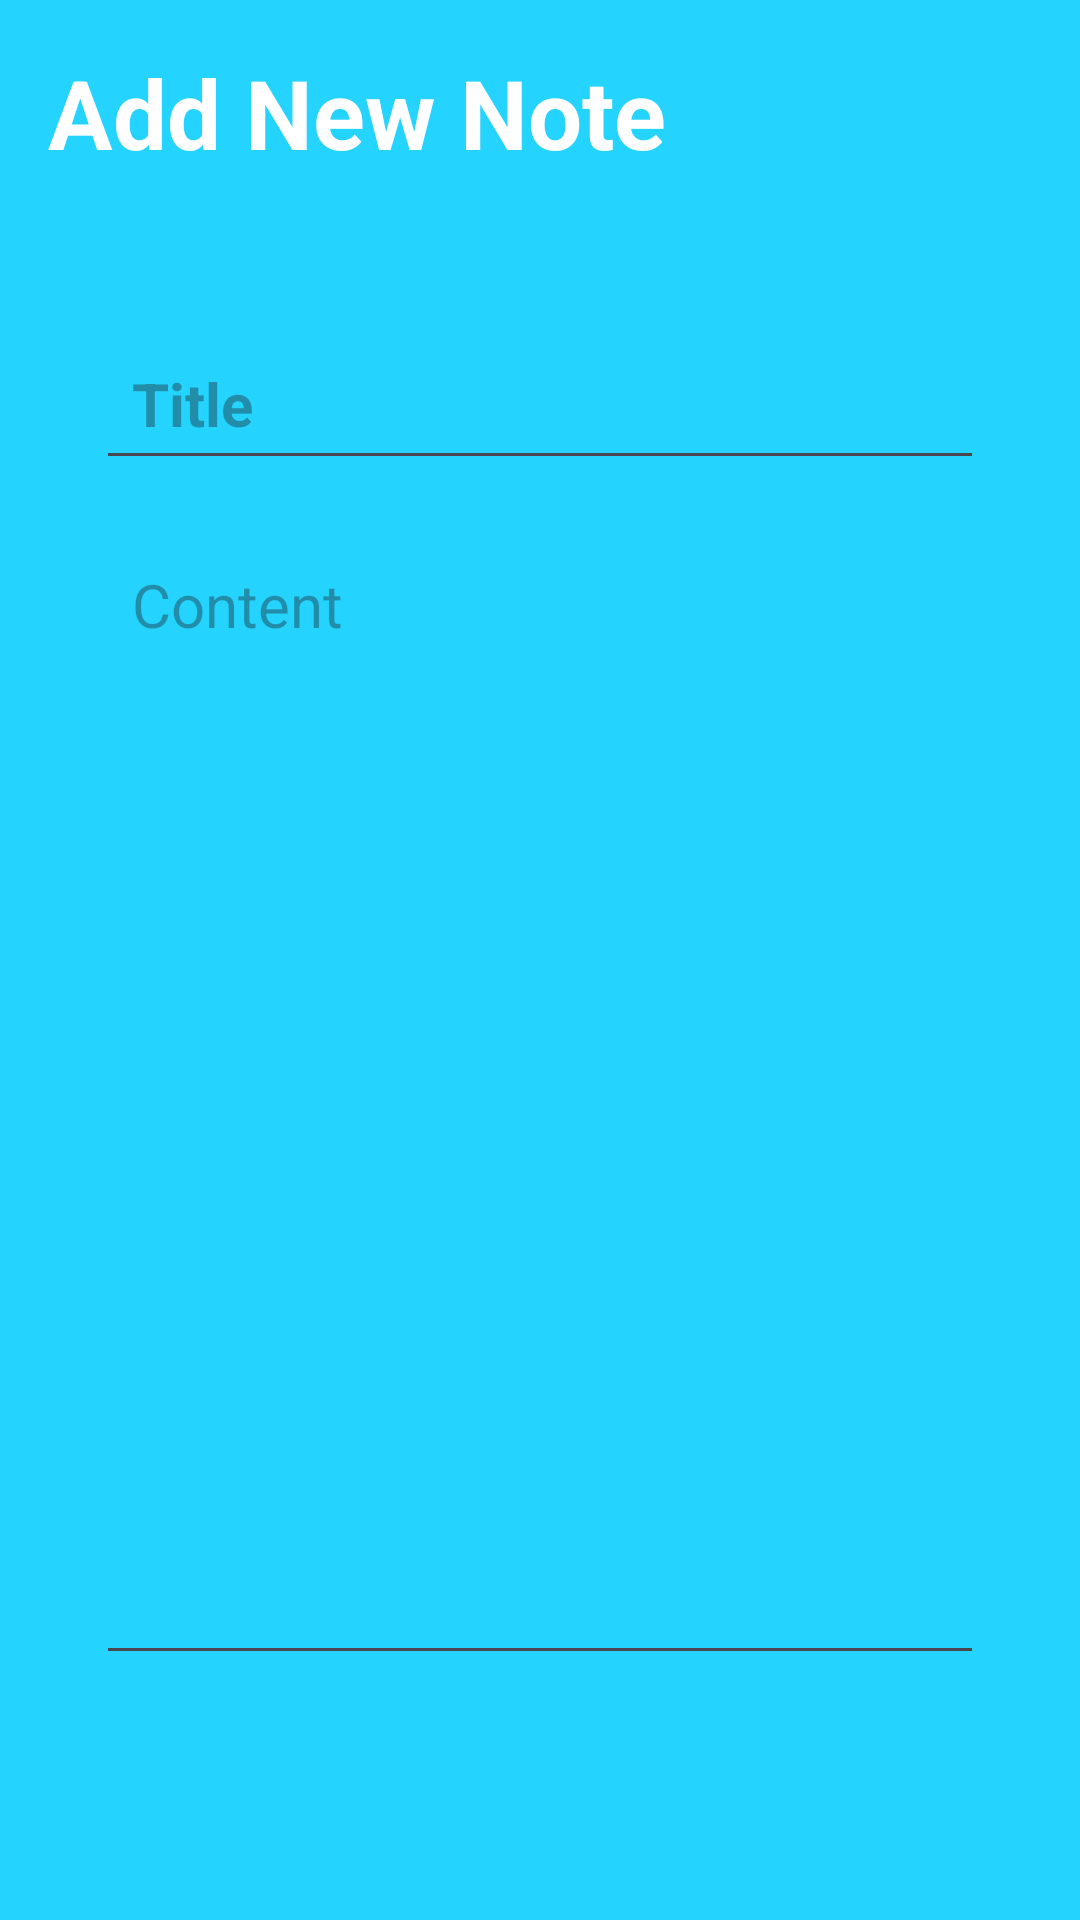

Write the Android layout XML for this screen, with the resource values it uses.
<!-- AndroidManifest.xml: application theme Theme.Noteable -->
<!-- res/layout/activity_note_details.xml -->
<?xml version="1.0" encoding="utf-8"?>
<RelativeLayout xmlns:android="http://schemas.android.com/apk/res/android"
    xmlns:app="http://schemas.android.com/apk/res-auto"
    xmlns:tools="http://schemas.android.com/tools"
    android:layout_width="match_parent"
    android:layout_height="match_parent"
    android:background="@color/my_primary"
    android:padding="16dp"
    tools:context=".NoteDetailsActivity">

    <RelativeLayout
        android:layout_width="match_parent"
        android:layout_height="wrap_content"
        android:id="@+id/title_bar_layout">

        <TextView
            android:id="@+id/page_title"
            android:layout_width="wrap_content"
            android:layout_height="wrap_content"
            android:text="Add New Note"
            android:textColor="@color/white"
            android:textSize="32sp"
            android:textStyle="bold" />

        <ImageButton
            android:layout_width="36dp"
            android:layout_height="36dp"
            android:id="@+id/save_note_btn"
            android:src="@drawable/ic_baseline_done_24"
            android:layout_alignParentEnd="true"
            android:layout_centerVertical="true"
            app:tint="@color/white"
            android:background="?attr/selectableItemBackgroundBorderless"

            />

    </RelativeLayout>

    <LinearLayout
        android:layout_width="match_parent"
        android:layout_height="wrap_content"
        android:layout_below="@id/title_bar_layout"
        android:orientation="vertical"
        android:padding="16dp"
        android:layout_marginVertical="26dp"
        android:backgroundTint="@color/white"
        android:background="@drawable/rounded_corner">

        <EditText
            android:layout_width="match_parent"
            android:layout_height="wrap_content"
            android:id="@+id/notes_title_text"
            android:hint="Title"
            android:textSize="20sp"
            android:textStyle="bold"
            android:layout_marginVertical="8dp"
            android:padding="12dp"
            android:textColor="@color/black"/>
        <EditText
            android:layout_width="match_parent"
            android:layout_height="wrap_content"
            android:id="@+id/notes_content_text"
            android:hint="Content"
            android:minLines="15"
            android:gravity="top"
            android:textSize="20sp"
            android:layout_marginVertical="8dp"
            android:padding="12dp"
            android:textColor="@color/black"/>

        <TextView
            android:id="@+id/share_note_text_view_btn"
            android:layout_width="match_parent"
            android:layout_height="50dp"
            android:layout_marginTop="8dp"
            android:gravity="center"
            android:text="Share note"
            android:visibility="gone"
            android:textColor="#00FF00"
            android:textSize="18sp" />


    </LinearLayout>




    <TextView
        android:id="@+id/delete_note_text_view_btn"
        android:layout_width="match_parent"
        android:layout_height="wrap_content"
        android:layout_alignParentBottom="true"
        android:layout_marginBottom="2dp"
        android:gravity="center"
        android:text="Delete note"
        android:textSize="18sp"
        android:visibility="gone"
        android:textColor="#FF0000"/>


</RelativeLayout>
<!-- resources referenced by this layout -->
<resources>
  <color name="black">#FF000000</color>
  <color name="my_primary">#FF24D3FE</color>
  <color name="white">#FFFFFFFF</color>
  <style name="Theme.Noteable" parent="Base.Theme.Noteable" />
  <style name="Base.Theme.Noteable" parent="Theme.Material3.DayNight.NoActionBar">
          
          
      </style>
</resources>
